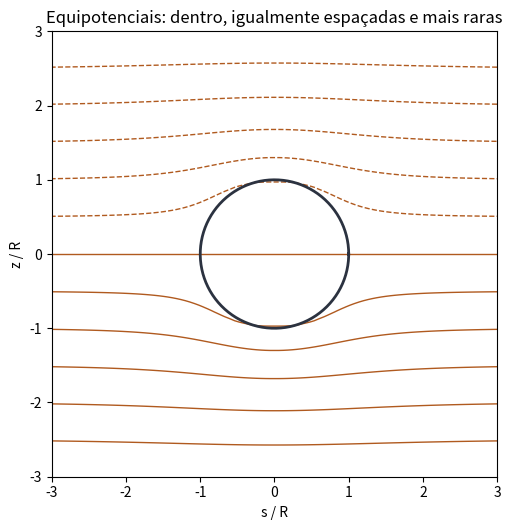

Write the Python code that produced this figure.
# -*- coding: utf-8 -*-
"""A esfera dielétrica num campo uniforme, pela série e pela relaxação.

O QUE RESOLVE
    Uma esfera de constante dielétrica eps_r num campo externo uniforme E0. A
    série de Legendre dá, em três linhas,

        E_dentro = 3 E0 / (eps_r + 2),   uniforme,

    e fora o campo é o aplicado mais o de um dipolo. O programa confere isso
    por relaxação numa grade, sem usar a série, resolvendo a equação de Laplace
    com a condição de contorno certa na interface.

A FÍSICA
    O campo interno é menor que o aplicado porque a carga ligada de superfície
    produz um campo contrário. Nos limites, eps_r = 1 devolve E0 (não há
    material) e eps_r -> infinito devolve zero (o condutor do capítulo 2).

COMO CONFERIR SE ESTÁ CERTO
    1. O campo interno tem de ser uniforme: o desvio entre pontos diferentes
       dentro da esfera fica abaixo de 1e-3, o que já é um bom sinal.
    2. O valor tem de bater com 3 E0/(eps_r + 2) para vários eps_r, e bate com
       alguns por cento na grade usada aqui.
    3. Os dois limites têm de aparecer sozinhos.
    4. Refinando, o erro cai em primeira ordem, porque a interface curva numa
       grade quadrada é o fator limitante. Esse é o preço do método, e é o
       argumento a favor de ter a solução analítica.

Prof. Apiano Morais - LFCA/URCA - Eletromagnetismo I
"""

import numpy as np
import matplotlib.pyplot as plt

E0 = 1.0          # campo aplicado, em unidades arbitrárias
R = 1.0           # raio da esfera


def analitico(eps_r):
    return 3.0 * E0 / (eps_r + 2.0)


def relaxar(eps_r, n=81, L=6.0, maxit=60000, tol=1e-9, omega=1.9):
    """Laplace com dielétrico, em simetria axial, na malha (s, z).

    A equação resolvida é div(eps grad V) = 0, discretizada com a
    permissividade avaliada nas faces entre células, que é o jeito correto de
    tratar a descontinuidade: assim a condição de contorno D_perp contínuo sai
    automaticamente, sem ser imposta à mão.
    """
    s = np.linspace(0.0, L, n)
    z = np.linspace(-L, L, 2 * n - 1)
    h = s[1] - s[0]
    S, Z = np.meshgrid(s, z, indexing='ij')
    # Interface suavizada: em vez de um degrau, a permissividade atravessa a
    # fronteira numa rampa de uma célula. Sem isso, a esfera vira uma escadinha
    # na grade quadrada e o erro deixa de cair de forma regular ao refinar.
    r = np.sqrt(S ** 2 + Z ** 2)
    fracao = np.clip(0.5 - (r - R) / h, 0.0, 1.0)
    eps = 1.0 + (eps_r - 1.0) * fracao

    V = -E0 * Z.copy()                 # chute inicial: o campo uniforme

    # os pesos não mudam com a iteração: calcule uma vez só
    ep_s = 2 * eps[1:, :] * eps[:-1, :] / (eps[1:, :] + eps[:-1, :])
    ep_z = 2 * eps[:, 1:] * eps[:, :-1] / (eps[:, 1:] + eps[:, :-1])
    sf = 0.5 * (S[1:, :] + S[:-1, :])
    wl = ep_s[:-1, 1:-1] * sf[:-1, 1:-1]       # face em s menor
    wr = ep_s[1:, 1:-1] * sf[1:, 1:-1]         # face em s maior
    wb = ep_z[1:-1, :-1] * S[1:-1, 1:-1]
    wt = ep_z[1:-1, 1:] * S[1:-1, 1:-1]
    den = wl + wr + wb + wt

    # tabuleiro de damas: com a varredura em duas cores a sobre-relaxação é
    # estável, coisa que ela não é se todos os pontos forem atualizados de uma
    # vez só com os valores velhos
    ii, jj = np.meshgrid(np.arange(1, V.shape[0] - 1),
                         np.arange(1, V.shape[1] - 1), indexing='ij')
    tabuleiro = (ii + jj) % 2

    for it in range(maxit):
        velho = V.copy()
        for cor in (0, 1):
            num = (wl * V[:-2, 1:-1] + wr * V[2:, 1:-1]
                   + wb * V[1:-1, :-2] + wt * V[1:-1, 2:])
            alvo = num / den
            m = tabuleiro == cor
            miolo = V[1:-1, 1:-1]
            miolo[m] += omega * (alvo[m] - miolo[m])
            V[1:-1, 1:-1] = miolo
        V[0, 1:-1] = V[1, 1:-1]                    # eixo: derivada radial nula
        V[-1, :] = -E0 * Z[-1, :]                  # longe, o campo aplicado
        V[:, 0] = -E0 * Z[:, 0]
        V[:, -1] = -E0 * Z[:, -1]
        if np.max(np.abs(V - velho)) < tol:
            break
    return s, z, V, it + 1


print('esfera dielétrica num campo uniforme E0 = %.1f' % E0)
print('  previsto: E_dentro = 3 E0 / (eps_r + 2), uniforme')
print()
print('   eps_r    previsto    relaxação    erro     uniformidade   varreduras')
for eps_r in (1.0, 2.0, 4.0, 10.0, 80.0):
    s, z, V, it = relaxar(eps_r)
    dz = z[1] - z[0]
    k0 = len(z) // 2
    # campo no centro e em dois outros pontos internos, todos sobre o eixo
    amostras = []
    passo = max(1, int(0.3 * R / dz))
    for k in (k0, k0 + passo, k0 - passo):
        amostras.append(-(V[0, k + 1] - V[0, k - 1]) / (2 * dz))
    E_num = amostras[0]
    unif = (max(amostras) - min(amostras)) / abs(E_num)
    prev = analitico(eps_r)
    print('  %6.1f   %9.5f   %9.5f   %7.2e   %9.2e   %7d'
          % (eps_r, prev, E_num, abs(E_num - prev) / prev, unif, it))

print()
print('refinando a grade, com eps_r = 4:')
print('   n      h        relaxação      erro')
anterior = None
for n in (41, 61, 81, 121, 161):
    s_, z_, V_, it_ = relaxar(4.0, n=n)
    dz = z_[1] - z_[0]
    k0 = len(z_) // 2
    E_num = -(V_[0, k0 + 1] - V_[0, k0 - 1]) / (2 * dz)
    err = abs(E_num - analitico(4.0)) / analitico(4.0)
    linha = '  %4d  %.4f   %10.6f   %.3e' % (n, 6.0 / (n - 1), E_num, err)
    if anterior:
        linha += '   razão %.2f' % (anterior / err)
    anterior = err
    print(linha)
print('  com a interface suavizada numa célula o erro cai de forma regular,')
print('  mas em PRIMEIRA ordem: a suavização é de ordem h, e domina. Com o')
print('  degrau duro ele nem cai regularmente, porque a escadinha muda de')
print('  jeito a cada resolução.')
print('  Moral: chegar a 1 por cento aqui custa grade grande, e a solução')
print('  analítica da série dá o número exato em três linhas. O numérico vale')
print('  pela generalidade, não pela precisão barata.')

print()
print('os dois limites')
print('  eps_r = 1    : %.5f  (tem de ser E0 = %.1f)' % (analitico(1.0), E0))
print('  eps_r = 1e6  : %.3e  (tem de tender a zero, o condutor)'
      % analitico(1e6))

# ------------------------------------------------------------------- figura
s, z, V, _ = relaxar(4.0, n=101)
S, Z = np.meshgrid(s, z, indexing='ij')
fig, eixo = plt.subplots(figsize=(6.4, 5.4))
eixo.contour(np.concatenate([-S[::-1], S]), np.concatenate([Z[::-1], Z]),
             np.concatenate([V[::-1], V]), levels=28, colors='#b05a1f',
             linewidths=1.0)
ang = np.linspace(0, 2 * np.pi, 200)
eixo.plot(R * np.cos(ang), R * np.sin(ang), lw=2, color='#2b3240')
eixo.set_xlim(-3, 3); eixo.set_ylim(-3, 3)
eixo.set_aspect('equal')
eixo.set_xlabel('s / R'); eixo.set_ylabel('z / R')
eixo.set_title('Equipotenciais: dentro, igualmente espaçadas e mais raras')
fig.tight_layout()
plt.show()
